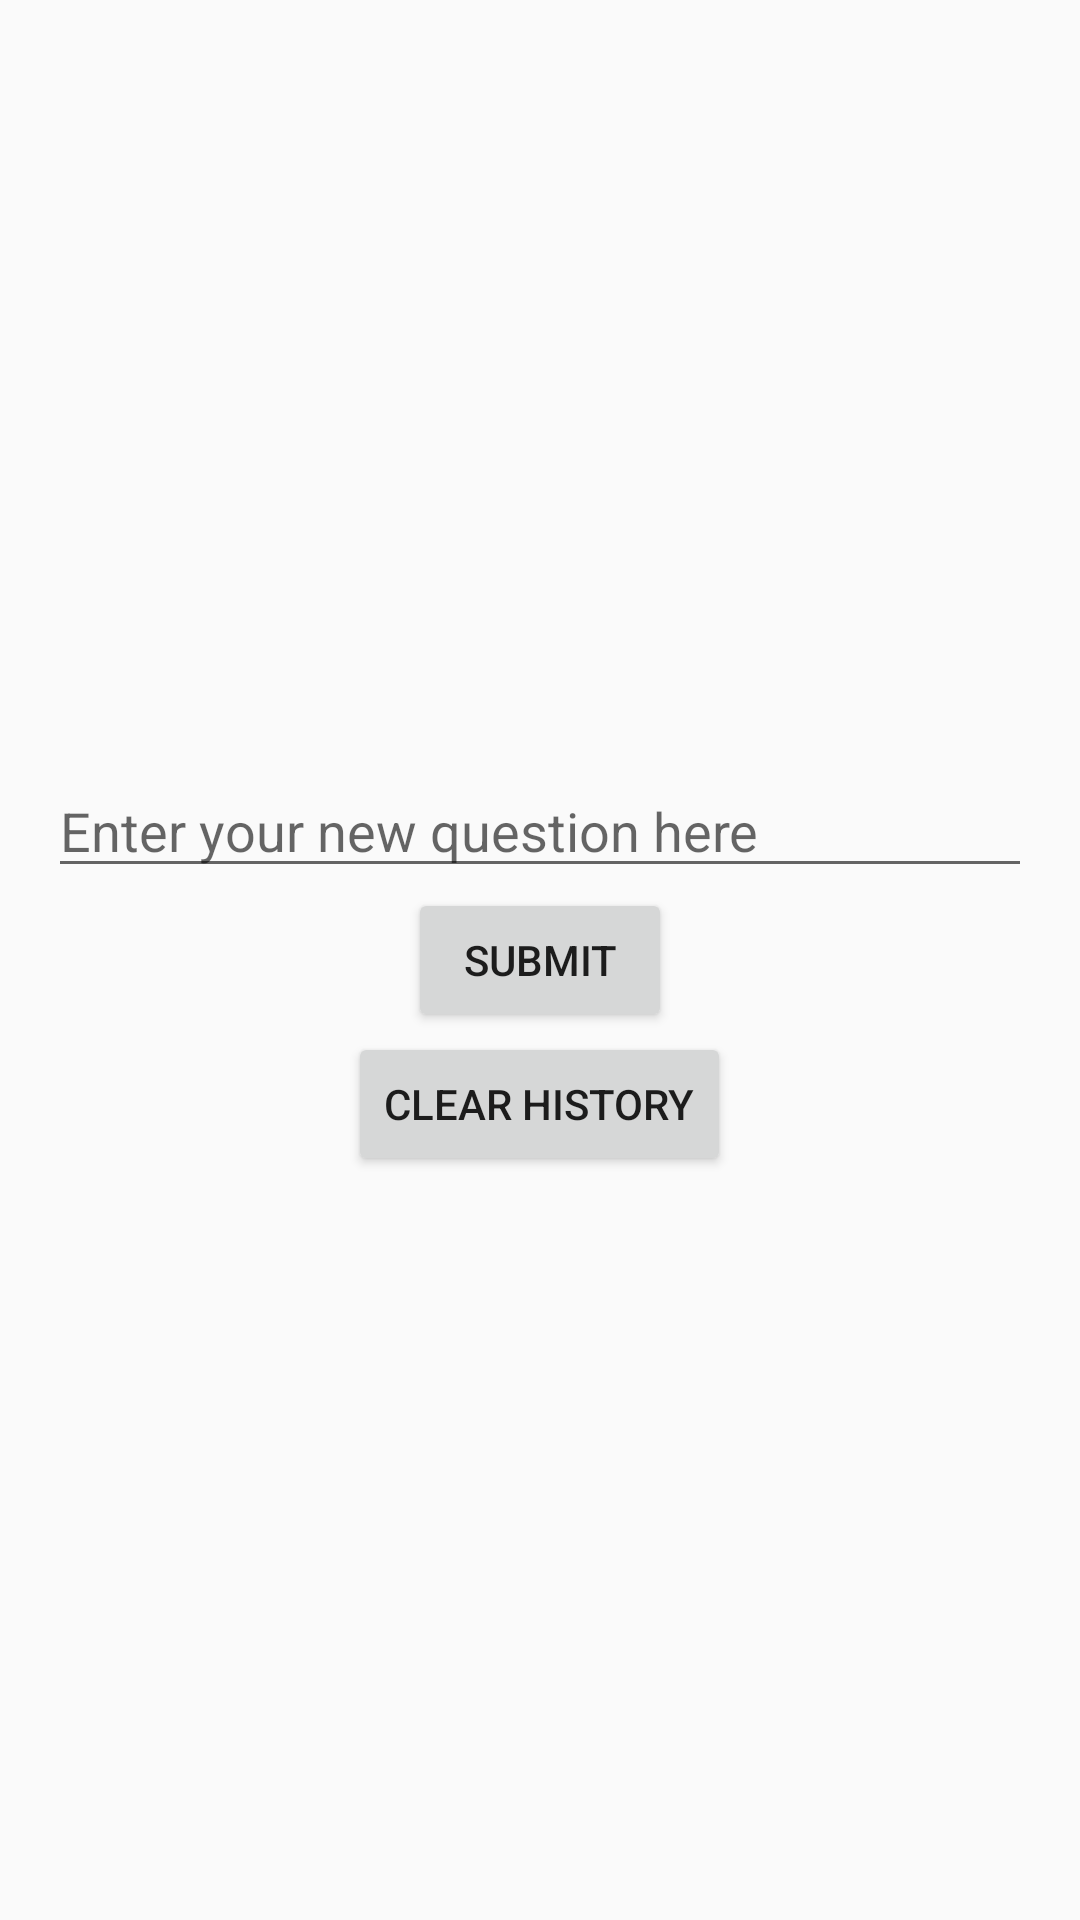

Android layout source for this screen:
<!-- AndroidManifest.xml: application theme Theme.AppCompat.Light.DarkActionBar -->
<!-- res/layout/activity_admin.xml -->
<?xml version="1.0" encoding="utf-8"?>
<RelativeLayout xmlns:android="http://schemas.android.com/apk/res/android"
    android:layout_width="match_parent"
    android:layout_height="match_parent"
    android:paddingLeft="16dp"
    android:paddingRight="16dp" >

    <EditText
        android:layout_width="match_parent"
        android:layout_height="wrap_content"
        android:id="@+id/editTextNewQuestion"
        android:hint="Enter your new question here"
        android:layout_above="@+id/buttonSubmitNewQuestion"
        android:layout_alignParentLeft="true"
        android:layout_alignParentStart="true" />

    <Button
        android:layout_width="wrap_content"
        android:layout_height="wrap_content"
        android:text="Submit"
        android:id="@+id/buttonSubmitNewQuestion"
        android:layout_centerVertical="true"
        android:layout_centerHorizontal="true" />

    <Button
        android:layout_width="wrap_content"
        android:layout_height="wrap_content"
        android:id="@+id/buttonClearHistory"
        android:text="Clear History"
        android:layout_below="@+id/buttonSubmitNewQuestion"
        android:layout_centerHorizontal="true" />

</RelativeLayout>
<!-- resources referenced by this layout -->
<resources>

</resources>
